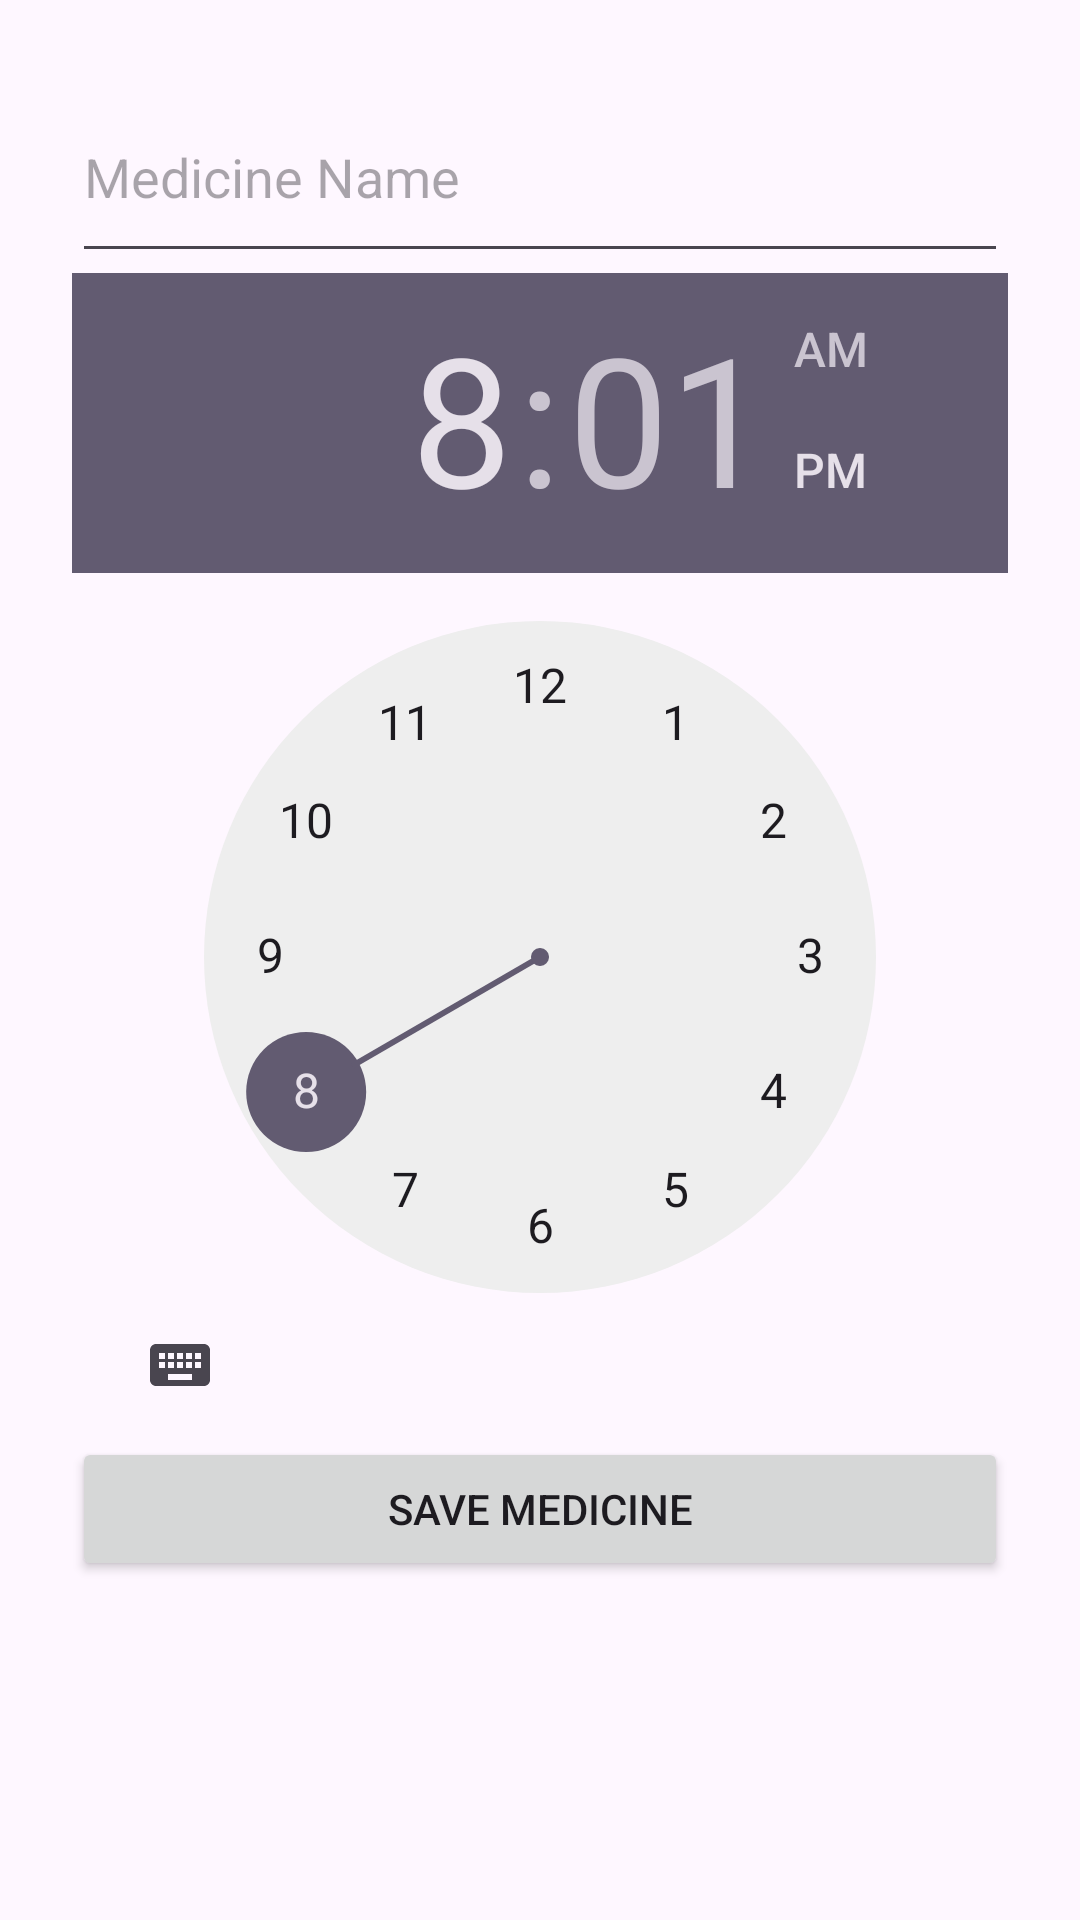

Reconstruct the res/layout file that produces this screen, plus the resources it refers to.
<!-- AndroidManifest.xml: application theme Theme.MedicalReminder -->
<!-- res/layout/activity_add_medicine.xml -->
<?xml version="1.0" encoding="utf-8"?>
<LinearLayout xmlns:android="http://schemas.android.com/apk/res/android"
    android:layout_width="match_parent"
    android:layout_height="match_parent"
    android:padding="24dp"
    android:orientation="vertical">

    <EditText
        android:id="@+id/editMedicineName"
        android:layout_width="match_parent"
        android:layout_height="67dp"
        android:hint="Medicine Name" />

    <TimePicker
        android:id="@+id/timePicker"
        android:layout_width="wrap_content"
        android:layout_height="wrap_content"
        android:layout_gravity="center_horizontal"/>

    <Button
        android:id="@+id/btnSaveMedicine"
        android:layout_width="match_parent"
        android:layout_height="wrap_content"
        android:text="Save Medicine"/>
</LinearLayout>
<!-- resources referenced by this layout -->
<resources>
  <style name="Theme.MedicalReminder" parent="Base.Theme.MedicalReminder" />
  <style name="Base.Theme.MedicalReminder" parent="Theme.Material3.DayNight.NoActionBar">
          
          
      </style>
</resources>
